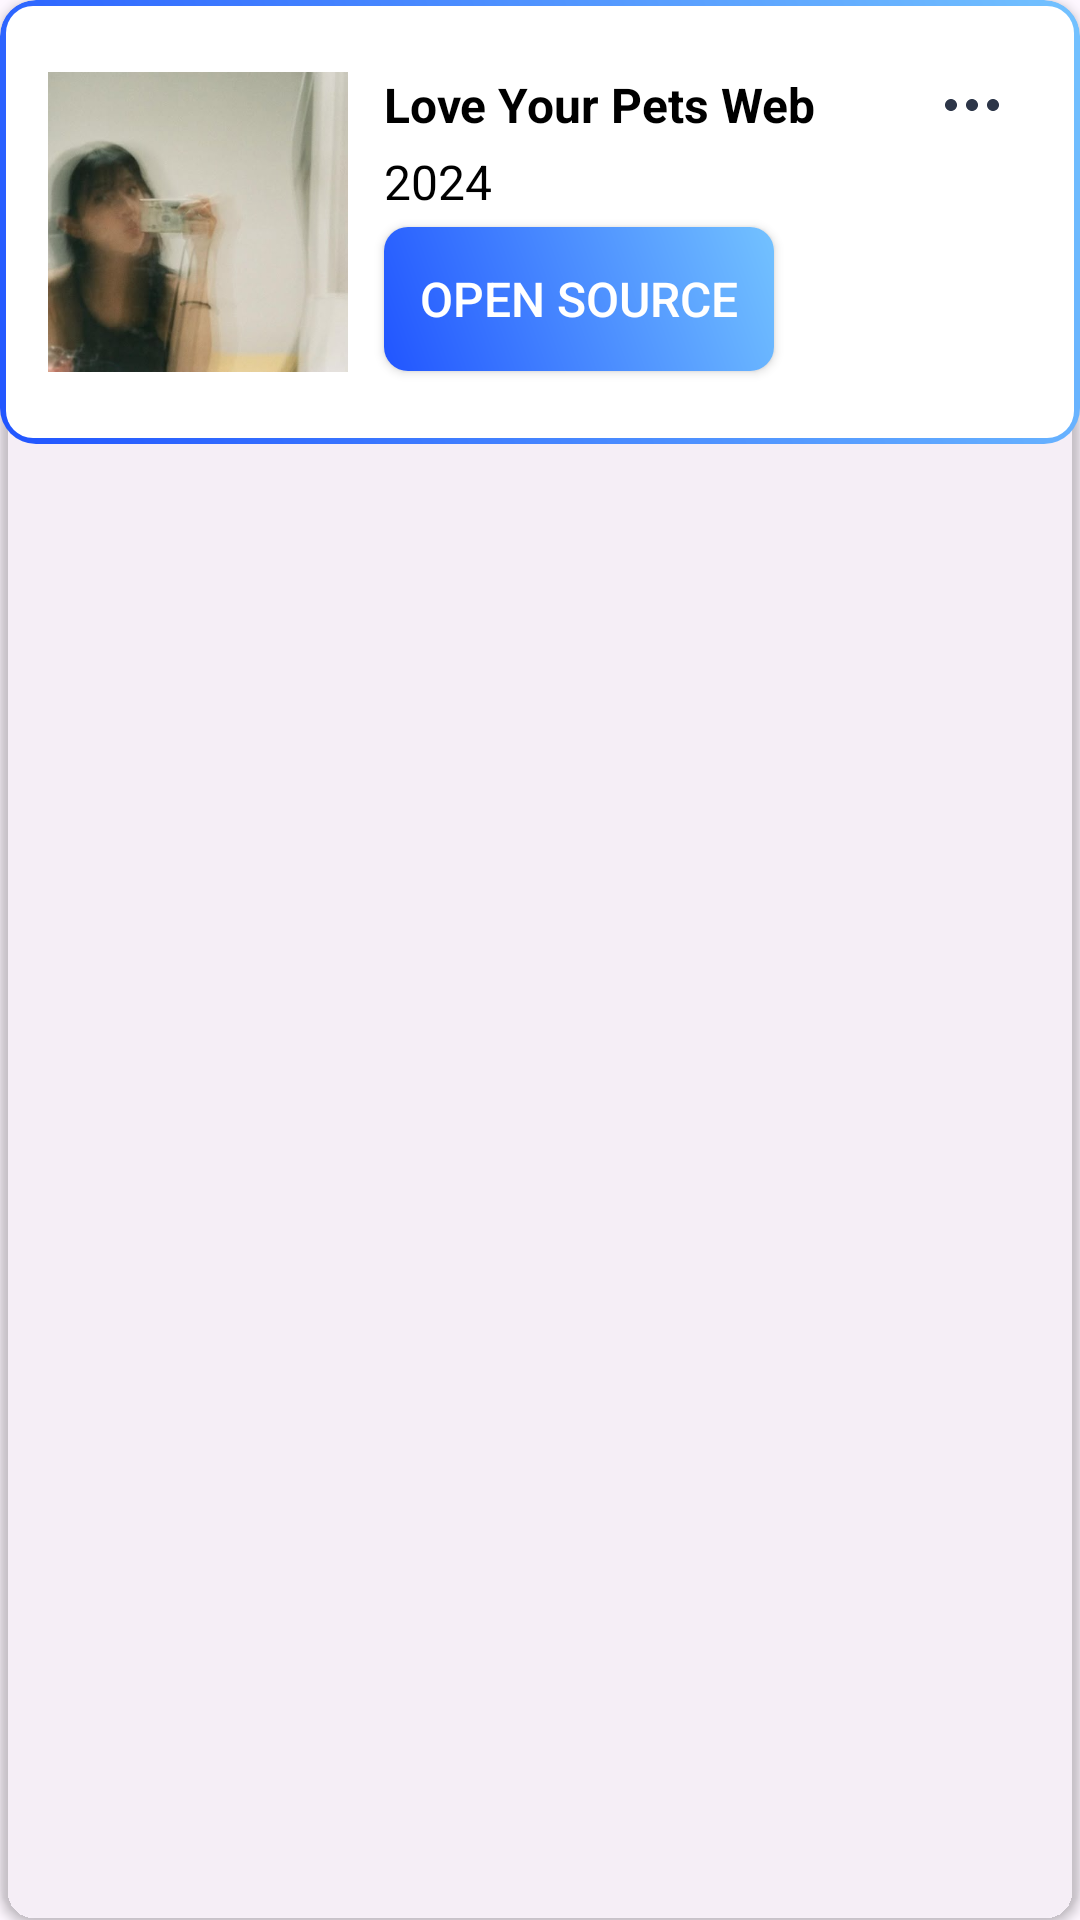

Android layout source for this screen:
<!-- AndroidManifest.xml: application theme Theme.CareerPartner -->
<!-- res/layout/each_card_profile_projects.xml -->
<?xml version="1.0" encoding="utf-8"?>
<androidx.cardview.widget.CardView xmlns:android="http://schemas.android.com/apk/res/android"
    xmlns:app="http://schemas.android.com/apk/res-auto"
    android:layout_width="match_parent"
    android:layout_height="wrap_content"
    android:layout_marginVertical="16dp"
    android:layout_marginEnd="16dp"
    app:cardBackgroundColor="@android:color/transparent"
    app:cardCornerRadius="12dp"
    app:cardElevation="2dp">

    <androidx.constraintlayout.widget.ConstraintLayout
        android:layout_width="match_parent"
        android:layout_height="wrap_content"
        android:background="@drawable/button_gradient_secondary">

        <ImageView
            android:id="@+id/ivProjects"
            android:layout_width="100dp"
            android:layout_height="100dp"
            android:src="@drawable/dummyimg"
            android:scaleType="centerCrop"
            android:layout_marginStart="16dp"
            android:layout_marginVertical="24dp"
            app:layout_constraintTop_toTopOf="parent"
            app:layout_constraintStart_toStartOf="parent"
            app:layout_constraintBottom_toBottomOf="parent"
            />

        <TextView
            android:id="@+id/tvProjectsTitle"
            android:layout_width="0dp"
            android:layout_height="wrap_content"
            android:text="@string/project_title"
            android:textSize="16sp"
            android:textStyle="bold"
            android:textColor="@color/black"
            android:maxLength="30"
            android:maxLines="1"
            android:ellipsize="end"
            android:layout_marginHorizontal="12dp"
            app:layout_constraintTop_toTopOf="@+id/ivProjects"
            app:layout_constraintStart_toEndOf="@+id/ivProjects"
            app:layout_constraintEnd_toStartOf="@+id/btnMore"
            />

        <TextView
            android:id="@+id/tvProjectsYear"
            android:layout_width="0dp"
            android:layout_height="wrap_content"
            android:text="@string/project_year"
            android:textSize="16sp"
            android:textColor="@color/black"
            android:maxLength="40"
            android:maxLines="1"
            android:ellipsize="end"
            android:layout_marginEnd="12dp"
            android:layout_marginTop="4dp"
            app:layout_constraintTop_toBottomOf="@+id/tvProjectsTitle"
            app:layout_constraintStart_toStartOf="@+id/tvProjectsTitle"
            app:layout_constraintEnd_toEndOf="parent"
            />

        <androidx.appcompat.widget.AppCompatButton
            android:id="@+id/btnOpenSource"
            android:layout_width="wrap_content"
            android:layout_height="wrap_content"
            android:background="@drawable/button_gradient"
            android:text="Open Source"
            android:textColor="@color/white"
            android:textSize="16sp"
            android:paddingHorizontal="12dp"
            android:layout_marginStart="12dp"
            android:layout_marginTop="4dp"
            app:layout_constraintTop_toBottomOf="@id/tvProjectsYear"
            app:layout_constraintStart_toEndOf="@id/ivProjects"
            app:layout_constraintBottom_toBottomOf="@+id/ivProjects"
            />

        <androidx.appcompat.widget.AppCompatButton
            android:id="@+id/btnMore"
            android:layout_width="24dp"
            android:layout_height="24dp"
            android:layout_marginEnd="24dp"
            android:background="@drawable/icon_card_more"
            app:layout_constraintBottom_toBottomOf="@+id/tvProjectsTitle"
            app:layout_constraintEnd_toEndOf="parent"
            app:layout_constraintTop_toTopOf="@+id/tvProjectsTitle" />

    </androidx.constraintlayout.widget.ConstraintLayout>


</androidx.cardview.widget.CardView>
<!-- resources referenced by this layout -->
<resources>
  <color name="black">#FF000000</color>
  <color name="white">#FFFFFFFF</color>
  <!-- drawable button_gradient (drawable) -->
  <?xml version="1.0" encoding="utf-8"?>
  <shape xmlns:android="http://schemas.android.com/apk/res/android"
      android:shape="rectangle">
  
      <gradient
          android:startColor="#2155FF"
          android:endColor="#73C2FF"
          android:angle="45"/>
  
      <corners android:radius="8dp"/>
  
  </shape>
  <!-- drawable button_gradient_secondary (drawable) -->
  <?xml version="1.0" encoding="utf-8"?>
  <layer-list xmlns:android="http://schemas.android.com/apk/res/android">
  
      <item>
          <shape android:shape="rectangle">
              <gradient
                  android:startColor="#2155FF"
                  android:endColor="#73C2FF"
                  android:angle="45"/>
              <corners android:radius="12dp" />
          </shape>
      </item>
  
      <item android:left="2dp" android:top="2dp"
          android:right="2dp" android:bottom="2dp">
          <shape android:shape="rectangle">
              <solid android:color="@android:color/white" />
              <corners android:radius="9dp" />
          </shape>
      </item>
  
  </layer-list>
  <!-- drawable dummyimg: png bitmap (drawable, 278110 bytes) -->
  <!-- drawable icon_card_more (drawable) -->
  <vector xmlns:android="http://schemas.android.com/apk/res/android"
      android:width="24dp"
      android:height="24dp"
      android:viewportWidth="24"
      android:viewportHeight="24">
    <path
        android:pathData="M5,10C3.895,10 3,10.895 3,12C3,13.105 3.895,14 5,14C6.105,14 7,13.105 7,12C7,10.895 6.105,10 5,10Z"
        android:fillColor="#2D3648"/>
    <path
        android:pathData="M10,12C10,10.895 10.895,10 12,10C13.105,10 14,10.895 14,12C14,13.105 13.105,14 12,14C10.895,14 10,13.105 10,12Z"
        android:fillColor="#2D3648"/>
    <path
        android:pathData="M17,12C17,10.895 17.895,10 19,10C20.105,10 21,10.895 21,12C21,13.105 20.105,14 19,14C17.895,14 17,13.105 17,12Z"
        android:fillColor="#2D3648"/>
  </vector>
  <string name="project_title">Love Your Pets Web</string>
  <string name="project_year">2024</string>
  <style name="Theme.CareerPartner" parent="Base.Theme.CareerPartner" />
  <style name="Base.Theme.CareerPartner" parent="Theme.Material3.DayNight.NoActionBar">
      </style>
</resources>
